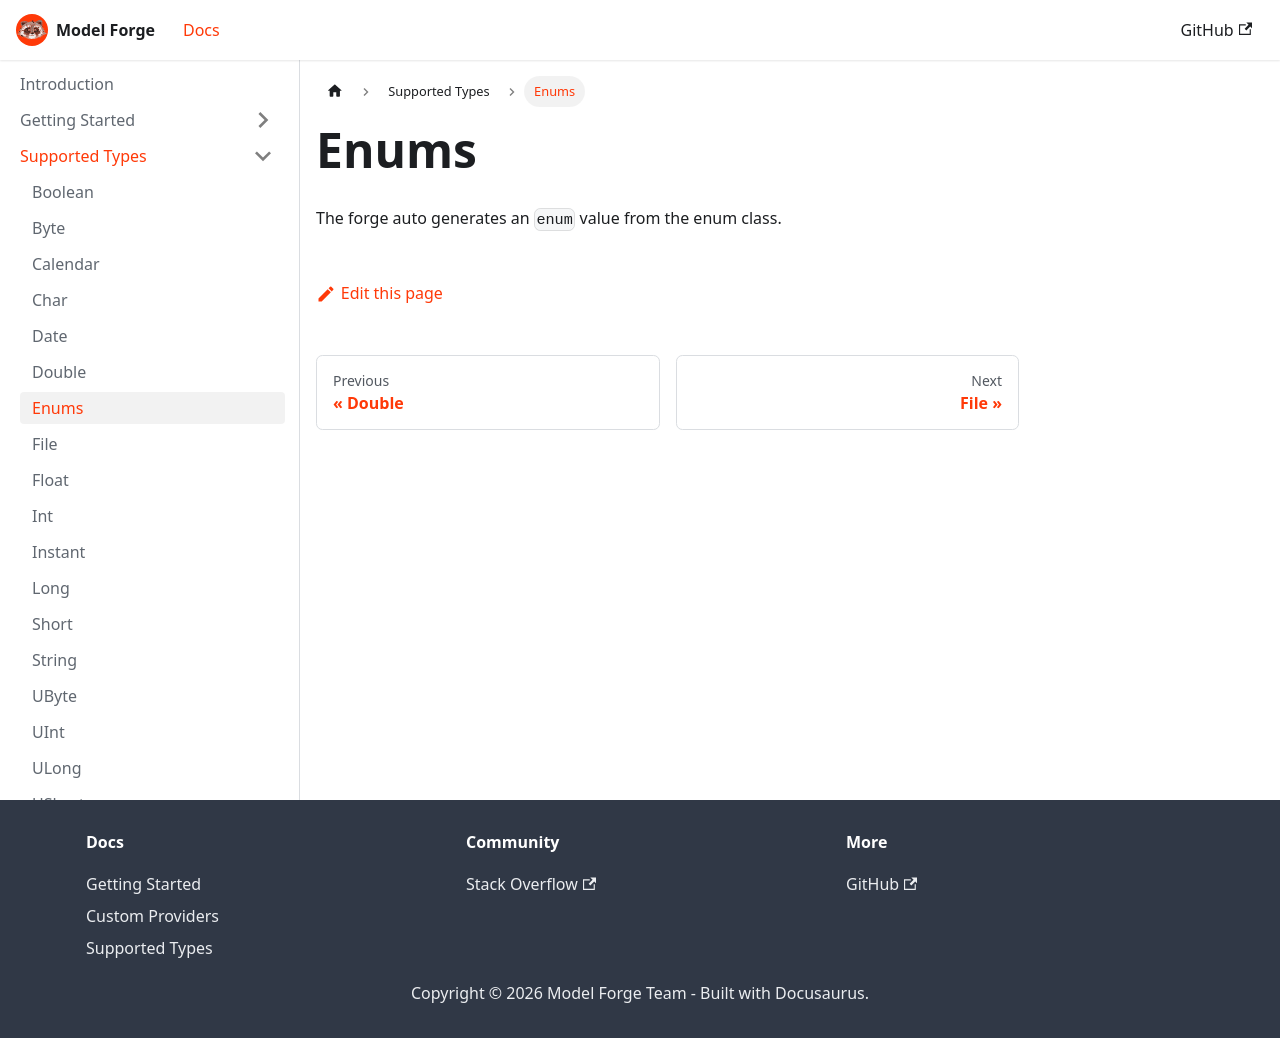

repository: HelloCuriosity/model-forge · page: docs/supported-types/enums/index.html · generator: docusaurus

---
sidebar_position: 7
---

# Enums

The forge auto generates an `enum` value from the enum class.
